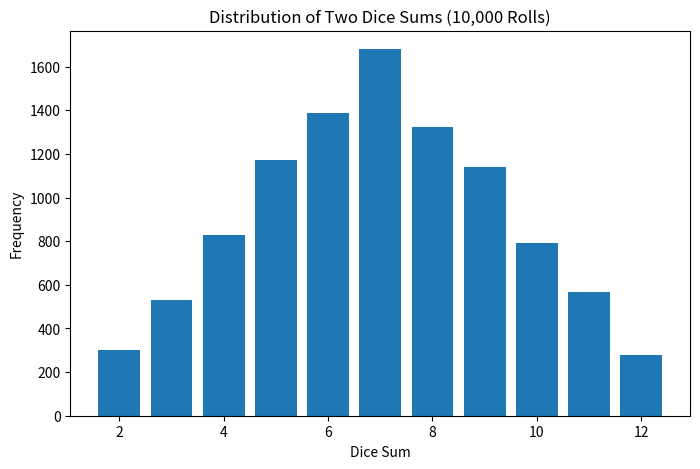

The matplotlib source for this figure:
import numpy as np
import matplotlib.pyplot as plt

# Simulate rolling two dice 10,000 times
n = 10000

dice1 = np.random.randint(1, 7, size=n)
dice2 = np.random.randint(1, 7, size=n)

# Sum of the two dice
sums = dice1 + dice2

# Count frequencies using NumPy only
freq = np.bincount(sums)[2:]   # sums range from 2 to 12

# Possible sums
values = np.arange(2, 13)

# Plot frequency distribution
plt.figure(figsize=(8,5))
plt.bar(values, freq)

plt.xlabel("Dice Sum")
plt.ylabel("Frequency")
plt.title("Distribution of Two Dice Sums (10,000 Rolls)")

plt.show()
